Run: headless pygame with SDL's dummy video driver; simulated clock (each Clock.tick advances the game by its frame time, no real sleeping); random seed 0; keys injected as events and as key.get_pressed() state; no mouse input.
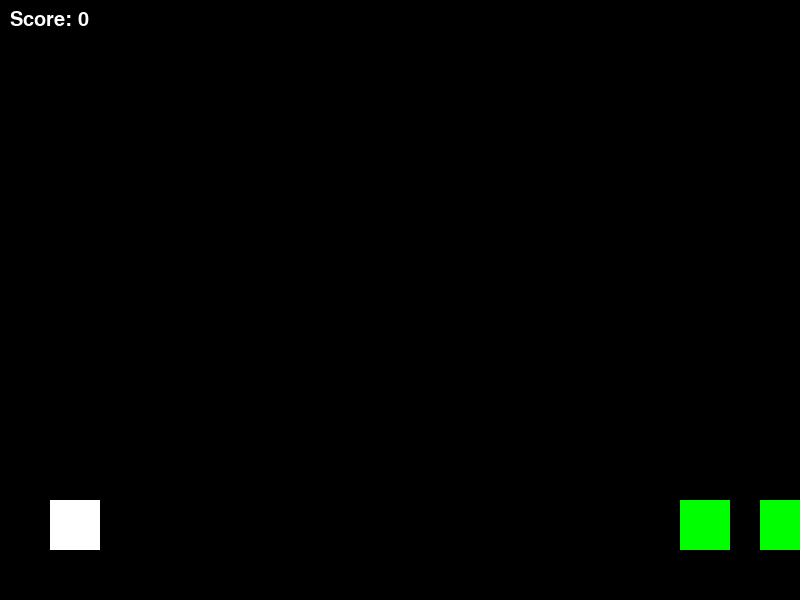
Frame 1 of 2 · flips 1–60 · no input
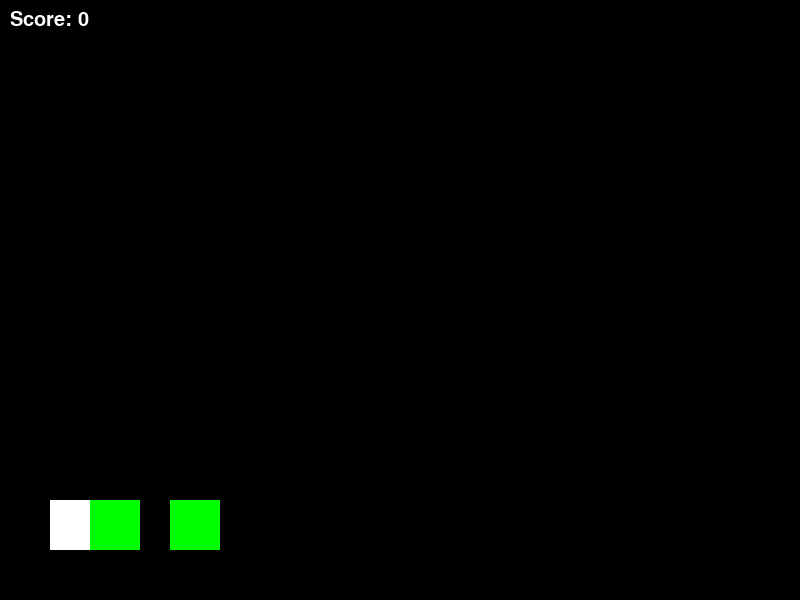
Frame 2 of 2 · flips 61–180 · tapped SPACE, RETURN · held RIGHT (→), D (game ended)

The pygame program that drew these frames:

import pygame
import random

pygame.init()

WIDTH, HEIGHT = 800, 600
FPS = 30

screen = pygame.display.set_mode((WIDTH, HEIGHT))
pygame.display.set_caption("Offline Dino Game")

# Colors
BLACK = (0, 0, 0)
WHITE = (255, 255, 255)
GREEN = (0, 255, 0)

# Dino variables
dino_width = 50
dino_height = 50
dino_pos = [50, HEIGHT - dino_height - 50]
dino_jump = False
dino_jump_height = 150

# Cactus variables
cactus_width = 50
cactus_height = 50
cactus_speed = 10
cacti = []

# Score
score = 0
font = pygame.font.SysFont(None, 30)

def draw_dino():
    pygame.draw.rect(screen, WHITE, (dino_pos[0], dino_pos[1], dino_width, dino_height))

def draw_cacti():
    for cactus in cacti:
        pygame.draw.rect(screen, GREEN, (cactus[0], cactus[1], cactus_width, cactus_height))

def move_cacti():
    for cactus in cacti:
        cactus[0] -= cactus_speed
        if cactus[0] < 0:
            cacti.remove(cactus)
            global score
            score += 1

def collision_detection():
    for cactus in cacti:
        if dino_pos[0] < cactus[0] + cactus_width and dino_pos[0] + dino_width > cactus[0] and dino_pos[1] < cactus[1] + cactus_height:
            return True
    return False

clock = pygame.time.Clock()

running = True
while running:
    screen.fill(BLACK)

    for event in pygame.event.get():
        if event.type == pygame.QUIT:
            running = False
        if event.type == pygame.KEYDOWN:
            if event.key == pygame.K_SPACE and not dino_jump:
                dino_jump = True

    if dino_jump:
        dino_pos[1] -= 5
        dino_jump_height -= 5
        if dino_jump_height <= 0:
            dino_jump = False
            dino_jump_height = 150
    
    if not dino_jump and dino_pos[1] < HEIGHT - dino_height - 50:
        dino_pos[1] += 5

    if random.randint(0, 100) < 2:
        cacti.append([WIDTH, HEIGHT - cactus_height - 50])

    move_cacti()

    if collision_detection():
        running = False

    draw_dino()
    draw_cacti()

    text = font.render("Score: " + str(score), True, WHITE)
    screen.blit(text, (10, 10))

    pygame.display.flip()
    clock.tick(FPS)

pygame.quit()
